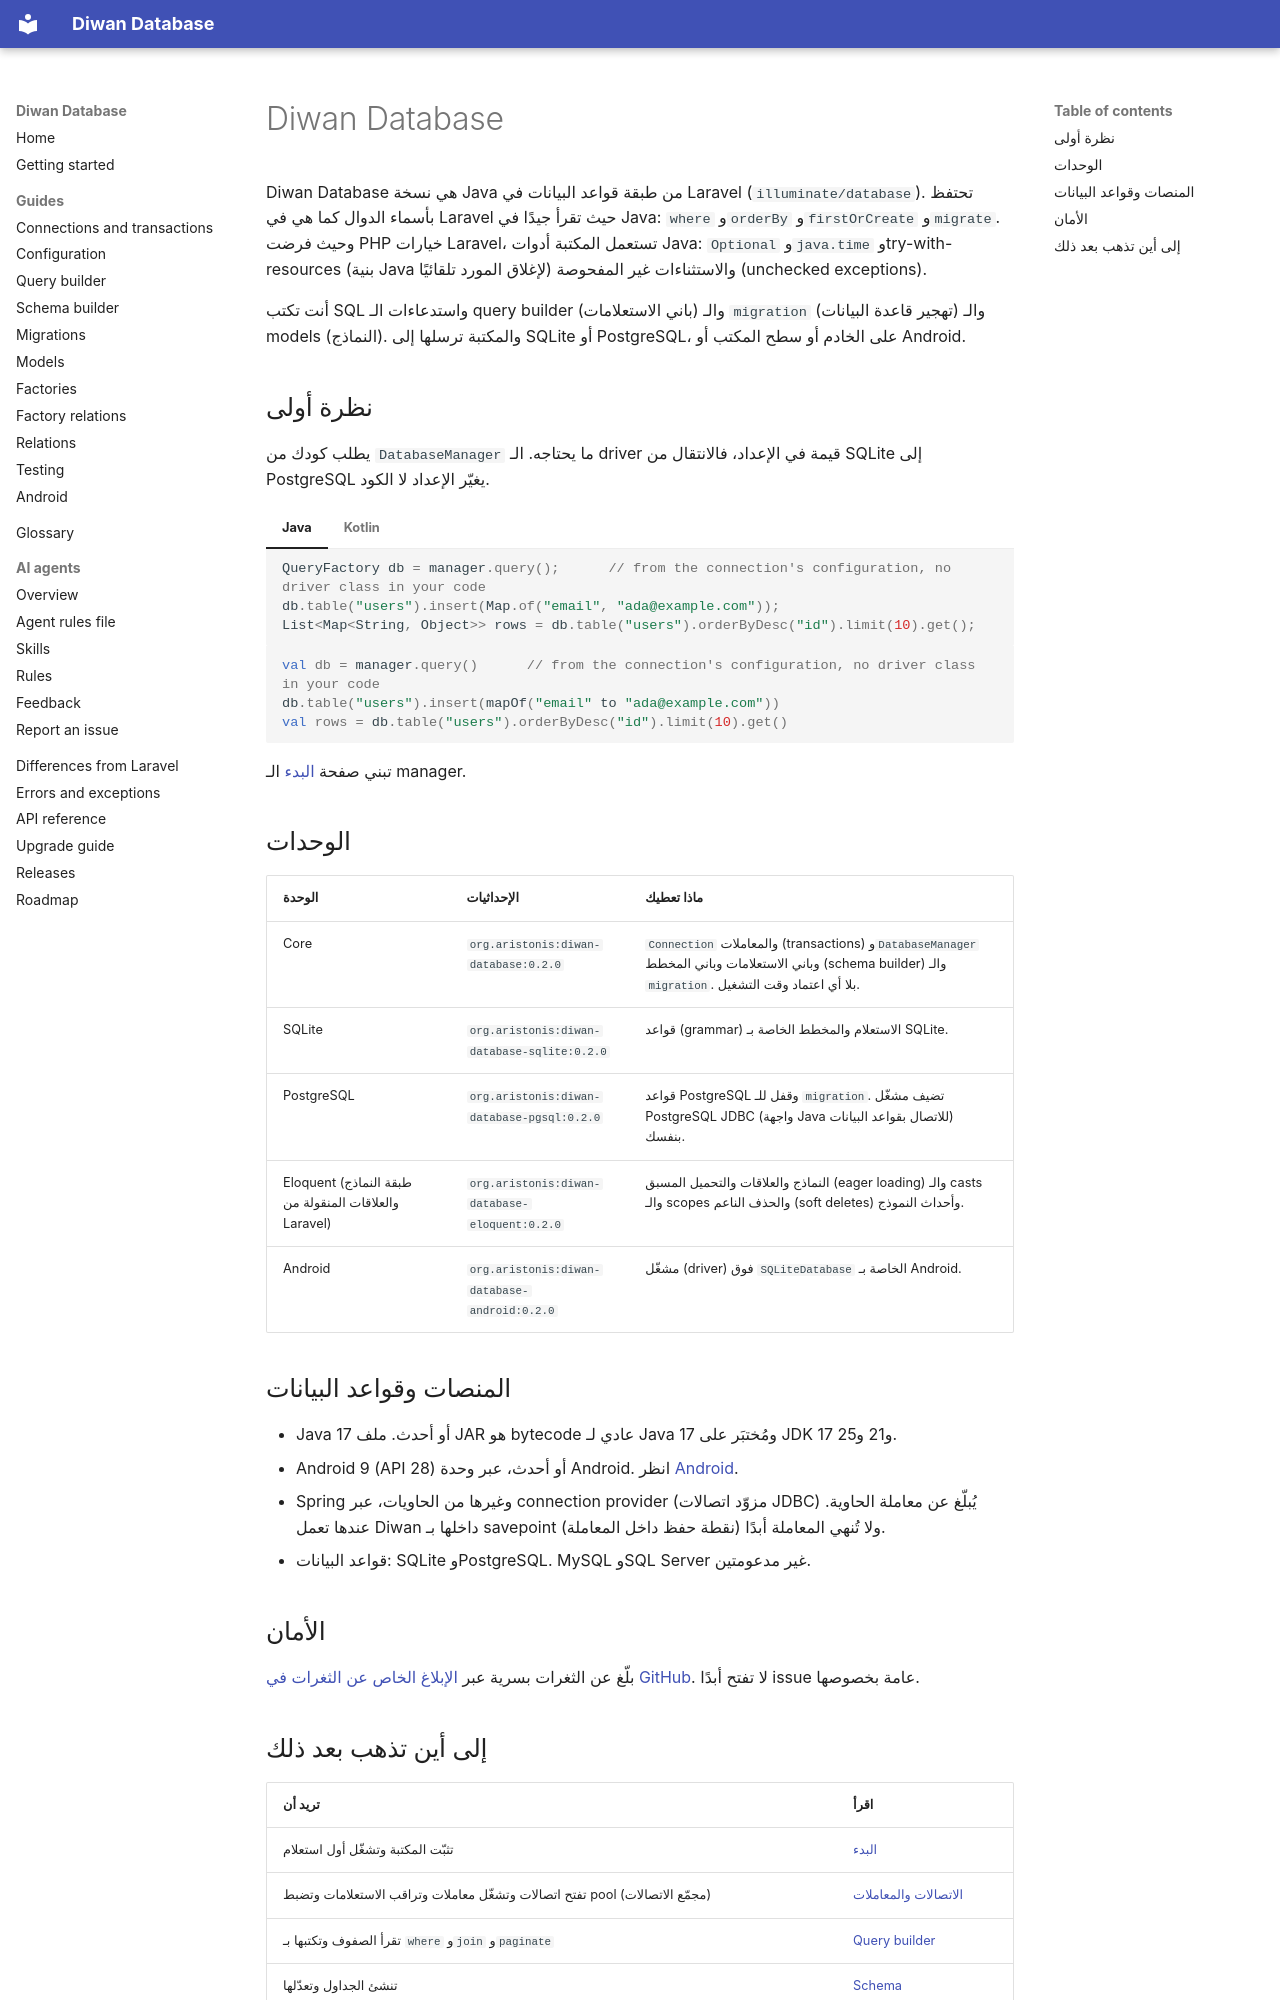

repository: aristonis/diwan-database-docs · page: ar/index.html · generator: mkdocs

# Diwan Database

Diwan Database هي نسخة Java من طبقة قواعد البيانات في Laravel (`illuminate/database`). تحتفظ بأسماء الدوال كما هي في Laravel حيث تقرأ جيدًا في Java: `where` و`orderBy` و`firstOrCreate` و`migrate`. وحيث فرضت PHP خيارات Laravel، تستعمل المكتبة أدوات Java: `Optional` و`java.time` وtry-with-resources (بنية Java لإغلاق المورد تلقائيًا) والاستثناءات غير المفحوصة (unchecked exceptions).

أنت تكتب SQL واستدعاءات الـ query builder (باني الاستعلامات) والـ `migration` (تهجير قاعدة البيانات) والـ models (النماذج). والمكتبة ترسلها إلى SQLite أو PostgreSQL، على الخادم أو سطح المكتب أو Android.

## نظرة أولى

يطلب كودك من `DatabaseManager` ما يحتاجه. الـ driver قيمة في الإعداد، فالانتقال من SQLite إلى PostgreSQL يغيّر الإعداد لا الكود.

=== "Java"
    ```java
    QueryFactory db = manager.query();      // from the connection's configuration, no driver class in your code
    db.table("users").insert(Map.of("email", "ada@example.com"));
    List<Map<String, Object>> rows = db.table("users").orderByDesc("id").limit(10).get();
    ```
=== "Kotlin"
    ```kotlin
    val db = manager.query()      // from the connection's configuration, no driver class in your code
    db.table("users").insert(mapOf("email" to "ada@example.com"))
    val rows = db.table("users").orderByDesc("id").limit(10).get()
    ```

تبني صفحة [البدء](getting-started.md) الـ manager.

## الوحدات

| الوحدة | الإحداثيات | ماذا تعطيك |
|---|---|---|
| Core | `org.aristonis:diwan-database:0.2.0` | `Connection` والمعاملات (transactions) و`DatabaseManager` وباني الاستعلامات وباني المخطط (schema builder) والـ `migration`. بلا أي اعتماد وقت التشغيل. |
| SQLite | `org.aristonis:diwan-database-sqlite:0.2.0` | قواعد (grammar) الاستعلام والمخطط الخاصة بـ SQLite. |
| PostgreSQL | `org.aristonis:diwan-database-pgsql:0.2.0` | قواعد PostgreSQL وقفل للـ `migration`. تضيف مشغّل PostgreSQL JDBC (واجهة Java للاتصال بقواعد البيانات) بنفسك. |
| Eloquent (طبقة النماذج والعلاقات المنقولة من Laravel) | `org.aristonis:diwan-database-eloquent:0.2.0` | النماذج والعلاقات والتحميل المسبق (eager loading) والـ casts والـ scopes والحذف الناعم (soft deletes) وأحداث النموذج. |
| Android | `org.aristonis:diwan-database-android:0.2.0` | مشغّل (driver) فوق `SQLiteDatabase` الخاصة بـ Android. |

## المنصات وقواعد البيانات

- Java 17 أو أحدث. ملف JAR هو bytecode عادي لـ Java 17 ومُختبَر على JDK 17 و21 و25.
- Android 9 (API 28) أو أحدث، عبر وحدة Android. انظر [Android](android.md).
- Spring وغيرها من الحاويات، عبر connection provider (مزوّد اتصالات JDBC) يُبلّغ عن معاملة الحاوية. عندها تعمل Diwan داخلها بـ savepoint (نقطة حفظ داخل المعاملة) ولا تُنهي المعاملة أبدًا.
- قواعد البيانات: SQLite وPostgreSQL. MySQL وSQL Server غير مدعومتين.


## الأمان

بلّغ عن الثغرات بسرية عبر [الإبلاغ الخاص عن الثغرات في GitHub](https://github.com/aristonis/diwan-database/security/advisories/new). لا تفتح أبدًا issue عامة بخصوصها.
